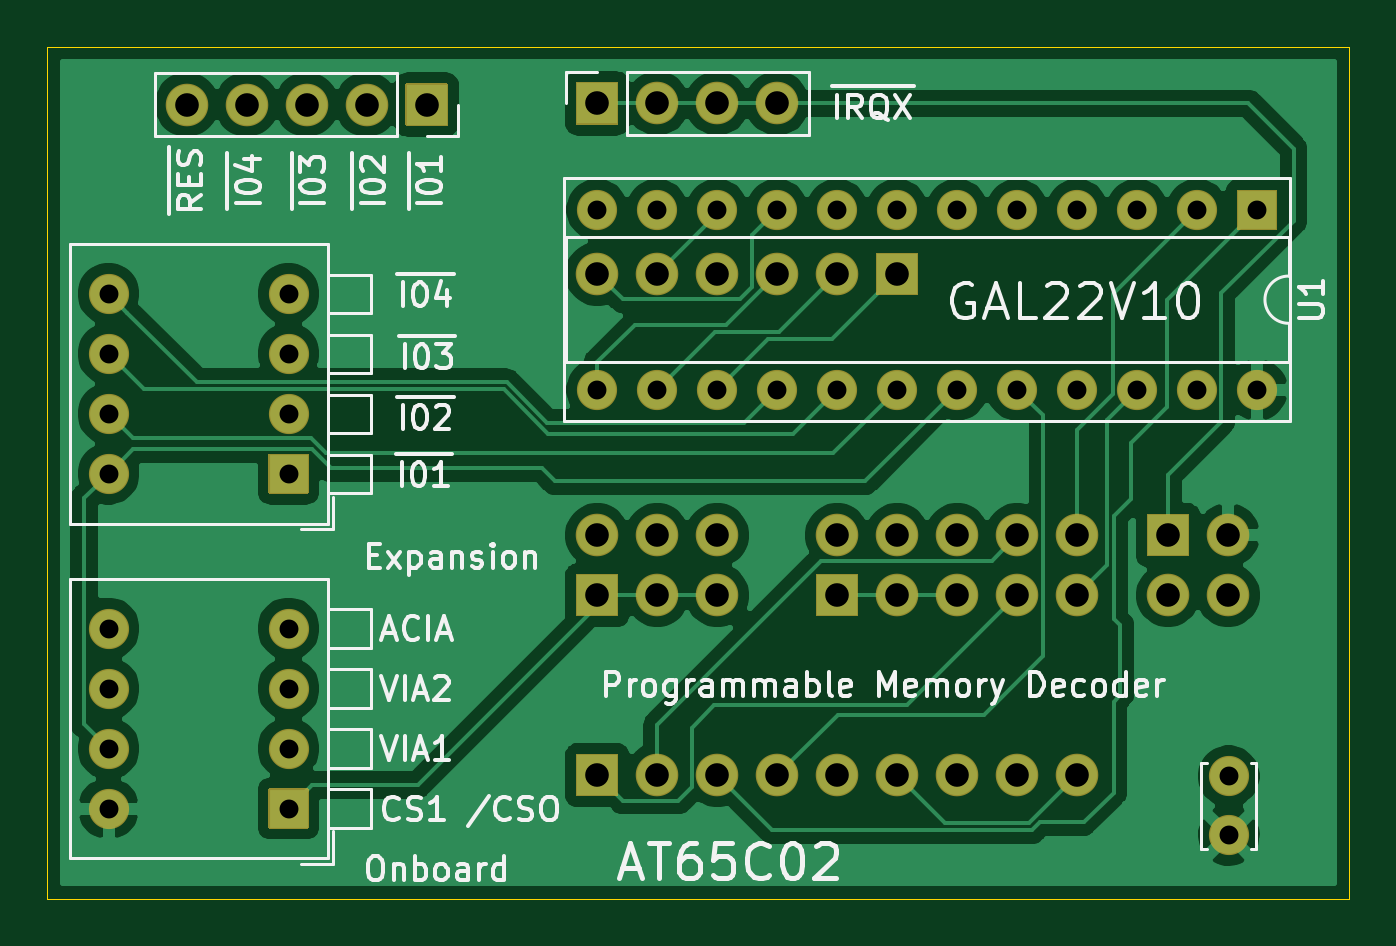
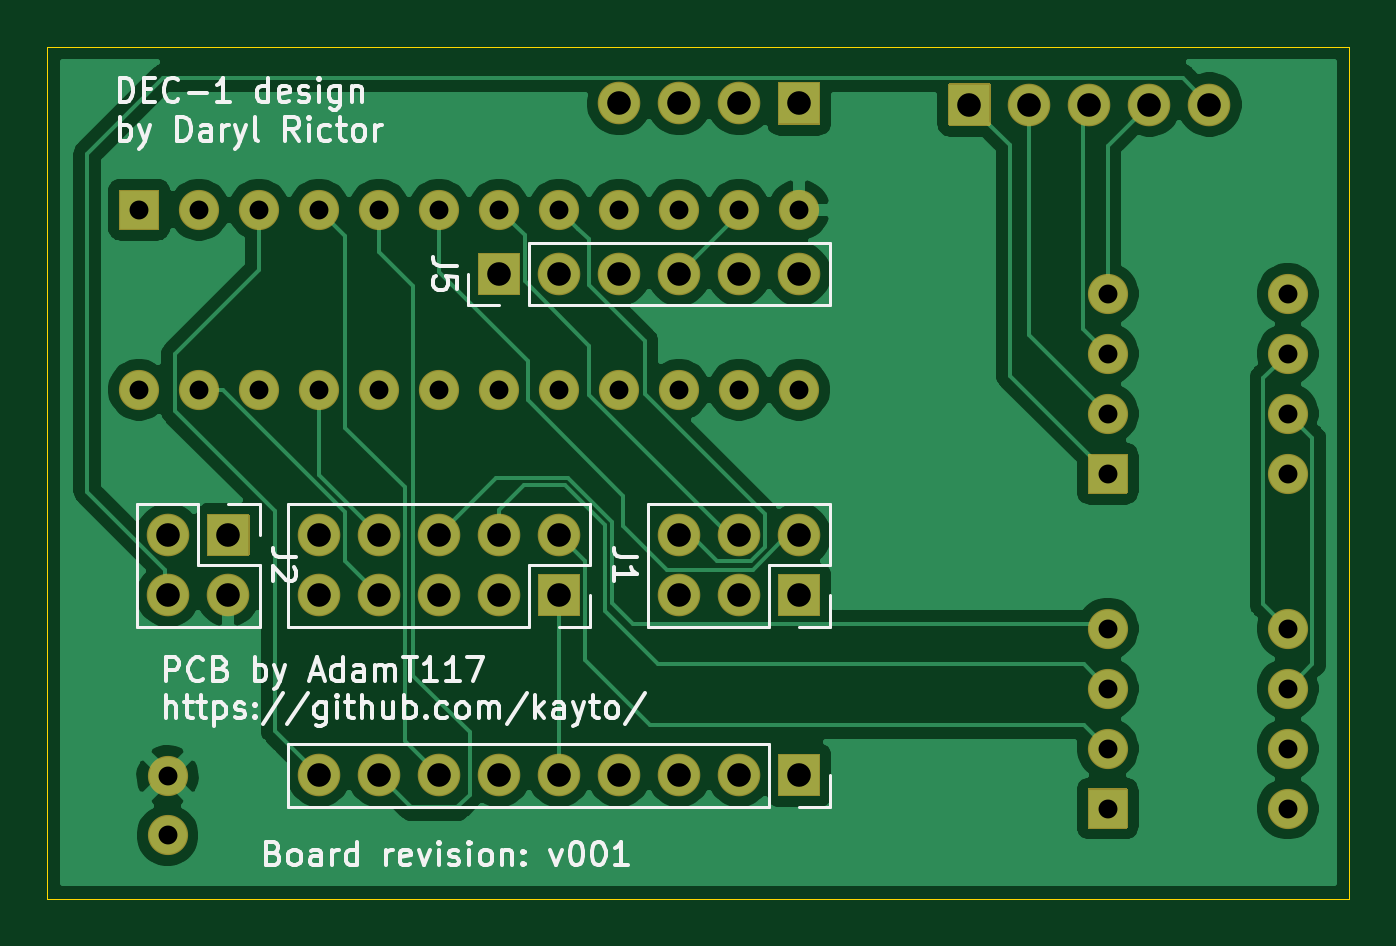
Circuit board: 11 layer files. Board 55.1 x 36.1 mm.
- bottom_copper: Memory Decoder-B_Cu.gbl (64733 bytes)
- bottom_mask: Memory Decoder-B_Mask.gbs (5876 bytes)
- paste: Memory Decoder-B_Paste.gbp (501 bytes)
- bottom_silk: Memory Decoder-B_SilkS.gbo (31019 bytes)
- outline: Memory Decoder-Edge_Cuts.gm1 (737 bytes)
- top_copper: Memory Decoder-F_Cu.gtl (75244 bytes)
- top_mask: Memory Decoder-F_Mask.gts (5876 bytes)
- paste: Memory Decoder-F_Paste.gtp (501 bytes)
- top_silk: Memory Decoder-F_SilkS.gto (41702 bytes)
- drill: Memory Decoder-NPTH.drl (273 bytes)
- drill: Memory Decoder-PTH.drl (1687 bytes)

=== bottom_copper: Memory Decoder-B_Cu.gbl (64733 bytes, source omitted) ===
=== bottom_mask: Memory Decoder-B_Mask.gbs ===
G04 #@! TF.GenerationSoftware,KiCad,Pcbnew,(5.1.9)-1*
G04 #@! TF.CreationDate,2023-04-05T16:32:40+01:00*
G04 #@! TF.ProjectId,Memory Decoder,4d656d6f-7279-4204-9465-636f6465722e,rev?*
G04 #@! TF.SameCoordinates,Original*
G04 #@! TF.FileFunction,Soldermask,Bot*
G04 #@! TF.FilePolarity,Negative*
%FSLAX46Y46*%
G04 Gerber Fmt 4.6, Leading zero omitted, Abs format (unit mm)*
G04 Created by KiCad (PCBNEW (5.1.9)-1) date 2023-04-05 16:32:40*
%MOMM*%
%LPD*%
G01*
G04 APERTURE LIST*
%ADD10C,1.702000*%
%ADD11O,1.802000X1.802000*%
%ADD12O,1.702000X1.702000*%
G04 APERTURE END LIST*
D10*
X147315000Y-105255000D03*
X147315000Y-107755000D03*
G36*
G01*
X119730000Y-96694000D02*
X121430000Y-96694000D01*
G75*
G02*
X121481000Y-96745000I0J-51000D01*
G01*
X121481000Y-98445000D01*
G75*
G02*
X121430000Y-98496000I-51000J0D01*
G01*
X119730000Y-98496000D01*
G75*
G02*
X119679000Y-98445000I0J51000D01*
G01*
X119679000Y-96745000D01*
G75*
G02*
X119730000Y-96694000I51000J0D01*
G01*
G37*
D11*
X120580000Y-95055000D03*
X123120000Y-97595000D03*
X123120000Y-95055000D03*
X125660000Y-97595000D03*
X125660000Y-95055000D03*
G36*
G01*
X147720000Y-80424000D02*
X149320000Y-80424000D01*
G75*
G02*
X149371000Y-80475000I0J-51000D01*
G01*
X149371000Y-82075000D01*
G75*
G02*
X149320000Y-82126000I-51000J0D01*
G01*
X147720000Y-82126000D01*
G75*
G02*
X147669000Y-82075000I0J51000D01*
G01*
X147669000Y-80475000D01*
G75*
G02*
X147720000Y-80424000I51000J0D01*
G01*
G37*
D12*
X120580000Y-88895000D03*
X145980000Y-81275000D03*
X123120000Y-88895000D03*
X143440000Y-81275000D03*
X125660000Y-88895000D03*
X140900000Y-81275000D03*
X128200000Y-88895000D03*
X138360000Y-81275000D03*
X130740000Y-88895000D03*
X135820000Y-81275000D03*
X133280000Y-88895000D03*
X133280000Y-81275000D03*
X135820000Y-88895000D03*
X130740000Y-81275000D03*
X138360000Y-88895000D03*
X128200000Y-81275000D03*
X140900000Y-88895000D03*
X125660000Y-81275000D03*
X143440000Y-88895000D03*
X123120000Y-81275000D03*
X145980000Y-88895000D03*
X120580000Y-81275000D03*
X148520000Y-88895000D03*
G36*
G01*
X119730000Y-104314000D02*
X121430000Y-104314000D01*
G75*
G02*
X121481000Y-104365000I0J-51000D01*
G01*
X121481000Y-106065000D01*
G75*
G02*
X121430000Y-106116000I-51000J0D01*
G01*
X119730000Y-106116000D01*
G75*
G02*
X119679000Y-106065000I0J51000D01*
G01*
X119679000Y-104365000D01*
G75*
G02*
X119730000Y-104314000I51000J0D01*
G01*
G37*
D11*
X123120000Y-105215000D03*
X125660000Y-105215000D03*
X128200000Y-105215000D03*
X130740000Y-105215000D03*
X133280000Y-105215000D03*
X135820000Y-105215000D03*
X138360000Y-105215000D03*
X140900000Y-105215000D03*
G36*
G01*
X108366000Y-91650000D02*
X108366000Y-93250000D01*
G75*
G02*
X108315000Y-93301000I-51000J0D01*
G01*
X106715000Y-93301000D01*
G75*
G02*
X106664000Y-93250000I0J51000D01*
G01*
X106664000Y-91650000D01*
G75*
G02*
X106715000Y-91599000I51000J0D01*
G01*
X108315000Y-91599000D01*
G75*
G02*
X108366000Y-91650000I0J-51000D01*
G01*
G37*
D12*
X99895000Y-84830000D03*
X107515000Y-89910000D03*
X99895000Y-87370000D03*
X107515000Y-87370000D03*
X99895000Y-89910000D03*
X107515000Y-84830000D03*
X99895000Y-92450000D03*
G36*
G01*
X108366000Y-105825000D02*
X108366000Y-107425000D01*
G75*
G02*
X108315000Y-107476000I-51000J0D01*
G01*
X106715000Y-107476000D01*
G75*
G02*
X106664000Y-107425000I0J51000D01*
G01*
X106664000Y-105825000D01*
G75*
G02*
X106715000Y-105774000I51000J0D01*
G01*
X108315000Y-105774000D01*
G75*
G02*
X108366000Y-105825000I0J-51000D01*
G01*
G37*
X99895000Y-99005000D03*
X107515000Y-104085000D03*
X99895000Y-101545000D03*
X107515000Y-101545000D03*
X99895000Y-104085000D03*
X107515000Y-99005000D03*
X99895000Y-106625000D03*
G36*
G01*
X112515000Y-75924000D02*
X114215000Y-75924000D01*
G75*
G02*
X114266000Y-75975000I0J-51000D01*
G01*
X114266000Y-77675000D01*
G75*
G02*
X114215000Y-77726000I-51000J0D01*
G01*
X112515000Y-77726000D01*
G75*
G02*
X112464000Y-77675000I0J51000D01*
G01*
X112464000Y-75975000D01*
G75*
G02*
X112515000Y-75924000I51000J0D01*
G01*
G37*
D11*
X110825000Y-76825000D03*
X108285000Y-76825000D03*
X105745000Y-76825000D03*
X103205000Y-76825000D03*
G36*
G01*
X121430000Y-77676000D02*
X119730000Y-77676000D01*
G75*
G02*
X119679000Y-77625000I0J51000D01*
G01*
X119679000Y-75925000D01*
G75*
G02*
X119730000Y-75874000I51000J0D01*
G01*
X121430000Y-75874000D01*
G75*
G02*
X121481000Y-75925000I0J-51000D01*
G01*
X121481000Y-77625000D01*
G75*
G02*
X121430000Y-77676000I-51000J0D01*
G01*
G37*
X123120000Y-76775000D03*
X125660000Y-76775000D03*
X128200000Y-76775000D03*
G36*
G01*
X134130000Y-84896000D02*
X132430000Y-84896000D01*
G75*
G02*
X132379000Y-84845000I0J51000D01*
G01*
X132379000Y-83145000D01*
G75*
G02*
X132430000Y-83094000I51000J0D01*
G01*
X134130000Y-83094000D01*
G75*
G02*
X134181000Y-83145000I0J-51000D01*
G01*
X134181000Y-84845000D01*
G75*
G02*
X134130000Y-84896000I-51000J0D01*
G01*
G37*
X130740000Y-83995000D03*
X128200000Y-83995000D03*
X125660000Y-83995000D03*
X123120000Y-83995000D03*
X120580000Y-83995000D03*
G36*
G01*
X129890000Y-96694000D02*
X131590000Y-96694000D01*
G75*
G02*
X131641000Y-96745000I0J-51000D01*
G01*
X131641000Y-98445000D01*
G75*
G02*
X131590000Y-98496000I-51000J0D01*
G01*
X129890000Y-98496000D01*
G75*
G02*
X129839000Y-98445000I0J51000D01*
G01*
X129839000Y-96745000D01*
G75*
G02*
X129890000Y-96694000I51000J0D01*
G01*
G37*
X130740000Y-95055000D03*
X133280000Y-97595000D03*
X133280000Y-95055000D03*
X135820000Y-97595000D03*
X135820000Y-95055000D03*
X138360000Y-97595000D03*
X138360000Y-95055000D03*
X140900000Y-97595000D03*
X140900000Y-95055000D03*
G36*
G01*
X143895000Y-94154000D02*
X145595000Y-94154000D01*
G75*
G02*
X145646000Y-94205000I0J-51000D01*
G01*
X145646000Y-95905000D01*
G75*
G02*
X145595000Y-95956000I-51000J0D01*
G01*
X143895000Y-95956000D01*
G75*
G02*
X143844000Y-95905000I0J51000D01*
G01*
X143844000Y-94205000D01*
G75*
G02*
X143895000Y-94154000I51000J0D01*
G01*
G37*
X144745000Y-97595000D03*
X147285000Y-95055000D03*
X147285000Y-97595000D03*
M02*

=== paste: Memory Decoder-B_Paste.gbp ===
G04 #@! TF.GenerationSoftware,KiCad,Pcbnew,(5.1.9)-1*
G04 #@! TF.CreationDate,2023-04-05T16:32:40+01:00*
G04 #@! TF.ProjectId,Memory Decoder,4d656d6f-7279-4204-9465-636f6465722e,rev?*
G04 #@! TF.SameCoordinates,Original*
G04 #@! TF.FileFunction,Paste,Bot*
G04 #@! TF.FilePolarity,Positive*
%FSLAX46Y46*%
G04 Gerber Fmt 4.6, Leading zero omitted, Abs format (unit mm)*
G04 Created by KiCad (PCBNEW (5.1.9)-1) date 2023-04-05 16:32:40*
%MOMM*%
%LPD*%
G01*
G04 APERTURE LIST*
G04 APERTURE END LIST*
M02*

=== bottom_silk: Memory Decoder-B_SilkS.gbo (31019 bytes, source omitted) ===
=== outline: Memory Decoder-Edge_Cuts.gm1 ===
G04 #@! TF.GenerationSoftware,KiCad,Pcbnew,(5.1.9)-1*
G04 #@! TF.CreationDate,2023-04-05T16:32:40+01:00*
G04 #@! TF.ProjectId,Memory Decoder,4d656d6f-7279-4204-9465-636f6465722e,rev?*
G04 #@! TF.SameCoordinates,Original*
G04 #@! TF.FileFunction,Profile,NP*
%FSLAX46Y46*%
G04 Gerber Fmt 4.6, Leading zero omitted, Abs format (unit mm)*
G04 Created by KiCad (PCBNEW (5.1.9)-1) date 2023-04-05 16:32:40*
%MOMM*%
%LPD*%
G01*
G04 APERTURE LIST*
G04 #@! TA.AperFunction,Profile*
%ADD10C,0.050000*%
G04 #@! TD*
G04 APERTURE END LIST*
D10*
X97295000Y-110450000D02*
X97295000Y-74370000D01*
X152415000Y-110450000D02*
X97295000Y-110450000D01*
X152415000Y-74370000D02*
X152415000Y-110450000D01*
X97295000Y-74370000D02*
X152415000Y-74370000D01*
M02*

=== top_copper: Memory Decoder-F_Cu.gtl (75244 bytes, source omitted) ===
=== top_mask: Memory Decoder-F_Mask.gts ===
G04 #@! TF.GenerationSoftware,KiCad,Pcbnew,(5.1.9)-1*
G04 #@! TF.CreationDate,2023-04-05T16:32:40+01:00*
G04 #@! TF.ProjectId,Memory Decoder,4d656d6f-7279-4204-9465-636f6465722e,rev?*
G04 #@! TF.SameCoordinates,Original*
G04 #@! TF.FileFunction,Soldermask,Top*
G04 #@! TF.FilePolarity,Negative*
%FSLAX46Y46*%
G04 Gerber Fmt 4.6, Leading zero omitted, Abs format (unit mm)*
G04 Created by KiCad (PCBNEW (5.1.9)-1) date 2023-04-05 16:32:40*
%MOMM*%
%LPD*%
G01*
G04 APERTURE LIST*
%ADD10C,1.702000*%
%ADD11O,1.802000X1.802000*%
%ADD12O,1.702000X1.702000*%
G04 APERTURE END LIST*
D10*
X147315000Y-105255000D03*
X147315000Y-107755000D03*
G36*
G01*
X119730000Y-96694000D02*
X121430000Y-96694000D01*
G75*
G02*
X121481000Y-96745000I0J-51000D01*
G01*
X121481000Y-98445000D01*
G75*
G02*
X121430000Y-98496000I-51000J0D01*
G01*
X119730000Y-98496000D01*
G75*
G02*
X119679000Y-98445000I0J51000D01*
G01*
X119679000Y-96745000D01*
G75*
G02*
X119730000Y-96694000I51000J0D01*
G01*
G37*
D11*
X120580000Y-95055000D03*
X123120000Y-97595000D03*
X123120000Y-95055000D03*
X125660000Y-97595000D03*
X125660000Y-95055000D03*
G36*
G01*
X147720000Y-80424000D02*
X149320000Y-80424000D01*
G75*
G02*
X149371000Y-80475000I0J-51000D01*
G01*
X149371000Y-82075000D01*
G75*
G02*
X149320000Y-82126000I-51000J0D01*
G01*
X147720000Y-82126000D01*
G75*
G02*
X147669000Y-82075000I0J51000D01*
G01*
X147669000Y-80475000D01*
G75*
G02*
X147720000Y-80424000I51000J0D01*
G01*
G37*
D12*
X120580000Y-88895000D03*
X145980000Y-81275000D03*
X123120000Y-88895000D03*
X143440000Y-81275000D03*
X125660000Y-88895000D03*
X140900000Y-81275000D03*
X128200000Y-88895000D03*
X138360000Y-81275000D03*
X130740000Y-88895000D03*
X135820000Y-81275000D03*
X133280000Y-88895000D03*
X133280000Y-81275000D03*
X135820000Y-88895000D03*
X130740000Y-81275000D03*
X138360000Y-88895000D03*
X128200000Y-81275000D03*
X140900000Y-88895000D03*
X125660000Y-81275000D03*
X143440000Y-88895000D03*
X123120000Y-81275000D03*
X145980000Y-88895000D03*
X120580000Y-81275000D03*
X148520000Y-88895000D03*
G36*
G01*
X119730000Y-104314000D02*
X121430000Y-104314000D01*
G75*
G02*
X121481000Y-104365000I0J-51000D01*
G01*
X121481000Y-106065000D01*
G75*
G02*
X121430000Y-106116000I-51000J0D01*
G01*
X119730000Y-106116000D01*
G75*
G02*
X119679000Y-106065000I0J51000D01*
G01*
X119679000Y-104365000D01*
G75*
G02*
X119730000Y-104314000I51000J0D01*
G01*
G37*
D11*
X123120000Y-105215000D03*
X125660000Y-105215000D03*
X128200000Y-105215000D03*
X130740000Y-105215000D03*
X133280000Y-105215000D03*
X135820000Y-105215000D03*
X138360000Y-105215000D03*
X140900000Y-105215000D03*
G36*
G01*
X108366000Y-91650000D02*
X108366000Y-93250000D01*
G75*
G02*
X108315000Y-93301000I-51000J0D01*
G01*
X106715000Y-93301000D01*
G75*
G02*
X106664000Y-93250000I0J51000D01*
G01*
X106664000Y-91650000D01*
G75*
G02*
X106715000Y-91599000I51000J0D01*
G01*
X108315000Y-91599000D01*
G75*
G02*
X108366000Y-91650000I0J-51000D01*
G01*
G37*
D12*
X99895000Y-84830000D03*
X107515000Y-89910000D03*
X99895000Y-87370000D03*
X107515000Y-87370000D03*
X99895000Y-89910000D03*
X107515000Y-84830000D03*
X99895000Y-92450000D03*
G36*
G01*
X108366000Y-105825000D02*
X108366000Y-107425000D01*
G75*
G02*
X108315000Y-107476000I-51000J0D01*
G01*
X106715000Y-107476000D01*
G75*
G02*
X106664000Y-107425000I0J51000D01*
G01*
X106664000Y-105825000D01*
G75*
G02*
X106715000Y-105774000I51000J0D01*
G01*
X108315000Y-105774000D01*
G75*
G02*
X108366000Y-105825000I0J-51000D01*
G01*
G37*
X99895000Y-99005000D03*
X107515000Y-104085000D03*
X99895000Y-101545000D03*
X107515000Y-101545000D03*
X99895000Y-104085000D03*
X107515000Y-99005000D03*
X99895000Y-106625000D03*
G36*
G01*
X112515000Y-75924000D02*
X114215000Y-75924000D01*
G75*
G02*
X114266000Y-75975000I0J-51000D01*
G01*
X114266000Y-77675000D01*
G75*
G02*
X114215000Y-77726000I-51000J0D01*
G01*
X112515000Y-77726000D01*
G75*
G02*
X112464000Y-77675000I0J51000D01*
G01*
X112464000Y-75975000D01*
G75*
G02*
X112515000Y-75924000I51000J0D01*
G01*
G37*
D11*
X110825000Y-76825000D03*
X108285000Y-76825000D03*
X105745000Y-76825000D03*
X103205000Y-76825000D03*
G36*
G01*
X121430000Y-77676000D02*
X119730000Y-77676000D01*
G75*
G02*
X119679000Y-77625000I0J51000D01*
G01*
X119679000Y-75925000D01*
G75*
G02*
X119730000Y-75874000I51000J0D01*
G01*
X121430000Y-75874000D01*
G75*
G02*
X121481000Y-75925000I0J-51000D01*
G01*
X121481000Y-77625000D01*
G75*
G02*
X121430000Y-77676000I-51000J0D01*
G01*
G37*
X123120000Y-76775000D03*
X125660000Y-76775000D03*
X128200000Y-76775000D03*
G36*
G01*
X134130000Y-84896000D02*
X132430000Y-84896000D01*
G75*
G02*
X132379000Y-84845000I0J51000D01*
G01*
X132379000Y-83145000D01*
G75*
G02*
X132430000Y-83094000I51000J0D01*
G01*
X134130000Y-83094000D01*
G75*
G02*
X134181000Y-83145000I0J-51000D01*
G01*
X134181000Y-84845000D01*
G75*
G02*
X134130000Y-84896000I-51000J0D01*
G01*
G37*
X130740000Y-83995000D03*
X128200000Y-83995000D03*
X125660000Y-83995000D03*
X123120000Y-83995000D03*
X120580000Y-83995000D03*
G36*
G01*
X129890000Y-96694000D02*
X131590000Y-96694000D01*
G75*
G02*
X131641000Y-96745000I0J-51000D01*
G01*
X131641000Y-98445000D01*
G75*
G02*
X131590000Y-98496000I-51000J0D01*
G01*
X129890000Y-98496000D01*
G75*
G02*
X129839000Y-98445000I0J51000D01*
G01*
X129839000Y-96745000D01*
G75*
G02*
X129890000Y-96694000I51000J0D01*
G01*
G37*
X130740000Y-95055000D03*
X133280000Y-97595000D03*
X133280000Y-95055000D03*
X135820000Y-97595000D03*
X135820000Y-95055000D03*
X138360000Y-97595000D03*
X138360000Y-95055000D03*
X140900000Y-97595000D03*
X140900000Y-95055000D03*
G36*
G01*
X143895000Y-94154000D02*
X145595000Y-94154000D01*
G75*
G02*
X145646000Y-94205000I0J-51000D01*
G01*
X145646000Y-95905000D01*
G75*
G02*
X145595000Y-95956000I-51000J0D01*
G01*
X143895000Y-95956000D01*
G75*
G02*
X143844000Y-95905000I0J51000D01*
G01*
X143844000Y-94205000D01*
G75*
G02*
X143895000Y-94154000I51000J0D01*
G01*
G37*
X144745000Y-97595000D03*
X147285000Y-95055000D03*
X147285000Y-97595000D03*
M02*

=== paste: Memory Decoder-F_Paste.gtp ===
G04 #@! TF.GenerationSoftware,KiCad,Pcbnew,(5.1.9)-1*
G04 #@! TF.CreationDate,2023-04-05T16:32:40+01:00*
G04 #@! TF.ProjectId,Memory Decoder,4d656d6f-7279-4204-9465-636f6465722e,rev?*
G04 #@! TF.SameCoordinates,Original*
G04 #@! TF.FileFunction,Paste,Top*
G04 #@! TF.FilePolarity,Positive*
%FSLAX46Y46*%
G04 Gerber Fmt 4.6, Leading zero omitted, Abs format (unit mm)*
G04 Created by KiCad (PCBNEW (5.1.9)-1) date 2023-04-05 16:32:40*
%MOMM*%
%LPD*%
G01*
G04 APERTURE LIST*
G04 APERTURE END LIST*
M02*

=== top_silk: Memory Decoder-F_SilkS.gto (41702 bytes, source omitted) ===
=== drill: Memory Decoder-NPTH.drl ===
M48
; DRILL file {KiCad (5.1.9)-1} date 04/05/23 16:32:59
; FORMAT={-:-/ absolute / metric / decimal}
; #@! TF.CreationDate,2023-04-05T16:32:59+01:00
; #@! TF.GenerationSoftware,Kicad,Pcbnew,(5.1.9)-1
; #@! TF.FileFunction,NonPlated,1,2,NPTH
FMAT,2
METRIC
%
G90
G05
T0
M30

=== drill: Memory Decoder-PTH.drl ===
M48
; DRILL file {KiCad (5.1.9)-1} date 04/05/23 16:32:59
; FORMAT={-:-/ absolute / metric / decimal}
; #@! TF.CreationDate,2023-04-05T16:32:59+01:00
; #@! TF.GenerationSoftware,Kicad,Pcbnew,(5.1.9)-1
; #@! TF.FileFunction,Plated,1,2,PTH
FMAT,2
METRIC
T1C0.800
T2C1.000
%
G90
G05
T1
X99.895Y-84.83
X99.895Y-87.37
X99.895Y-89.91
X99.895Y-92.45
X99.895Y-99.005
X99.895Y-101.545
X99.895Y-104.085
X99.895Y-106.625
X107.515Y-84.83
X107.515Y-87.37
X107.515Y-89.91
X107.515Y-92.45
X107.515Y-99.005
X107.515Y-101.545
X107.515Y-104.085
X107.515Y-106.625
X120.58Y-81.275
X120.58Y-88.895
X123.12Y-81.275
X123.12Y-88.895
X125.66Y-81.275
X125.66Y-88.895
X128.2Y-81.275
X128.2Y-88.895
X130.74Y-81.275
X130.74Y-88.895
X133.28Y-81.275
X133.28Y-88.895
X135.82Y-81.275
X135.82Y-88.895
X138.36Y-81.275
X138.36Y-88.895
X140.9Y-81.275
X140.9Y-88.895
X143.44Y-81.275
X143.44Y-88.895
X145.98Y-81.275
X145.98Y-88.895
X147.315Y-105.255
X147.315Y-107.755
X148.52Y-81.275
X148.52Y-88.895
T2
X103.205Y-76.825
X105.745Y-76.825
X108.285Y-76.825
X110.825Y-76.825
X113.365Y-76.825
X120.58Y-76.775
X120.58Y-83.995
X120.58Y-95.055
X120.58Y-97.595
X120.58Y-105.215
X123.12Y-76.775
X123.12Y-83.995
X123.12Y-95.055
X123.12Y-97.595
X123.12Y-105.215
X125.66Y-76.775
X125.66Y-83.995
X125.66Y-95.055
X125.66Y-97.595
X125.66Y-105.215
X128.2Y-76.775
X128.2Y-83.995
X128.2Y-105.215
X130.74Y-83.995
X130.74Y-95.055
X130.74Y-97.595
X130.74Y-105.215
X133.28Y-83.995
X133.28Y-95.055
X133.28Y-97.595
X133.28Y-105.215
X135.82Y-95.055
X135.82Y-97.595
X135.82Y-105.215
X138.36Y-95.055
X138.36Y-97.595
X138.36Y-105.215
X140.9Y-95.055
X140.9Y-97.595
X140.9Y-105.215
X144.745Y-95.055
X144.745Y-97.595
X147.285Y-95.055
X147.285Y-97.595
T0
M30
